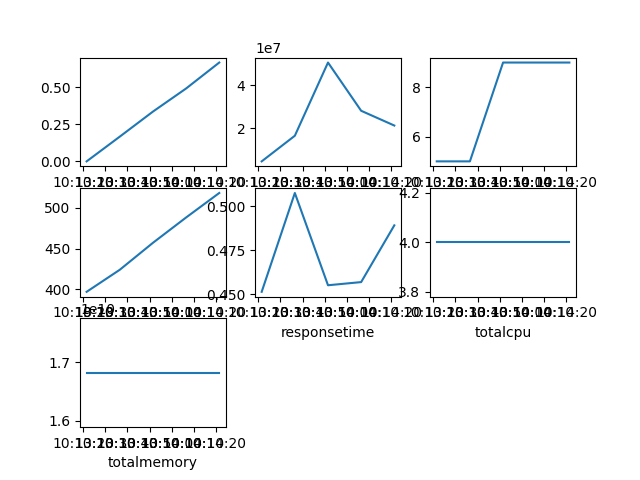

Data behind this chart, as committed beside it:
Time, cpu, mem, replica, requests, responsetime, totalcpu, totalmemory
2020-07-23 10:13:21.523, 0.0002557, 4571136, 5.0, 397.0, 0.4512, 4.0, 16818442240
2020-07-23 10:13:36.523, 0.1669, 16494592, 5.0, 424.0, 0.5074, 4.0, 16818442240
2020-07-23 10:13:51.523, 0.3355, 50544640, 9.0, 457.0, 0.455, 4.0, 16818442240
2020-07-23 10:14:06.523, 0.4911, 28106752, 9.0, 488.0, 0.4568, 4.0, 16818442240
2020-07-23 10:14:21.523, 0.6659, 21241856, 9.0, 518.0, 0.489, 4.0, 16818442240
